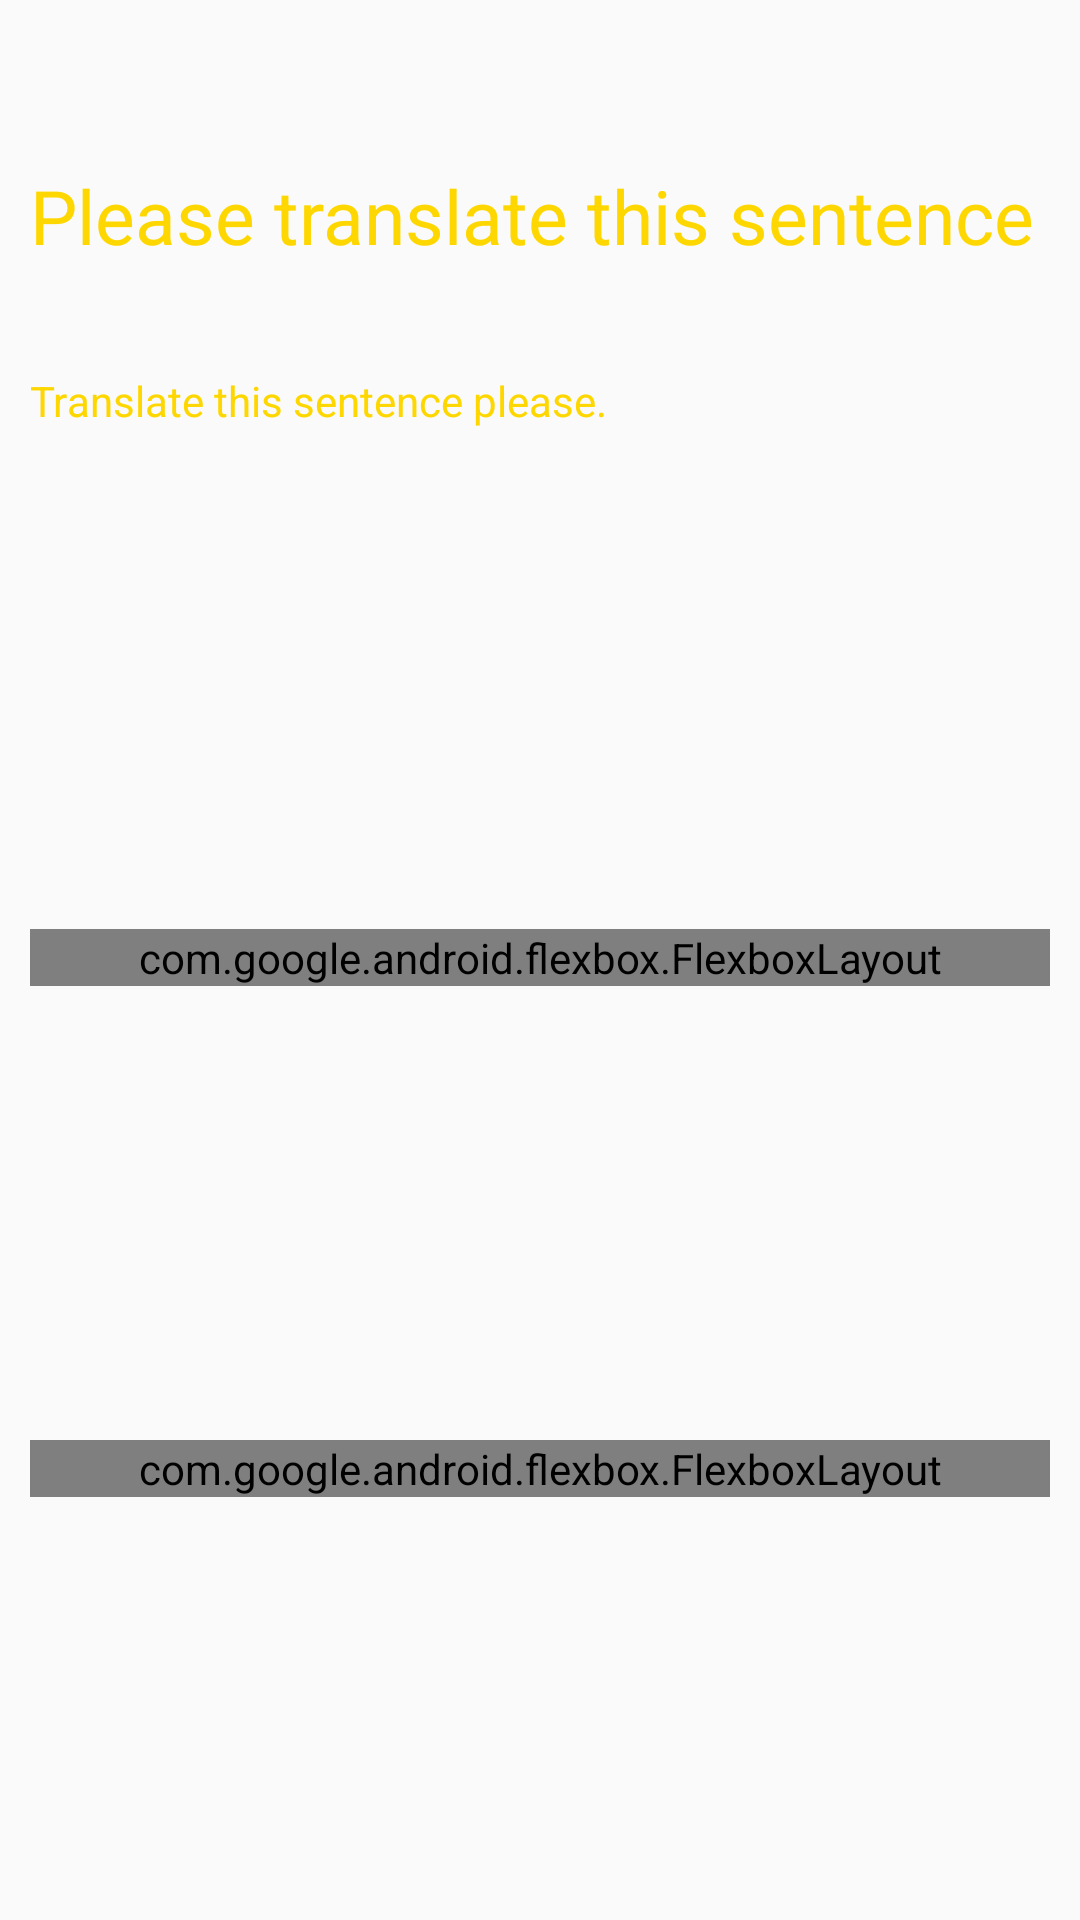

Produce the Android XML layout that renders to this screen, including the resource entries it uses.
<!-- AndroidManifest.xml: application theme AppTheme -->
<!-- res/layout/lesson_word_bank_fragment.xml -->
<?xml version="1.0" encoding="utf-8"?>
<androidx.constraintlayout.widget.ConstraintLayout
    tools:viewBindingIgnore="true"
    xmlns:android="http://schemas.android.com/apk/res/android"
    android:layout_width="match_parent"
    android:layout_height="match_parent"
    xmlns:app="http://schemas.android.com/apk/res-auto"
    xmlns:tools="http://schemas.android.com/tools">
    <androidx.appcompat.widget.AppCompatTextView
        android:id="@+id/lesson_word_bank_command_textview"
        android:layout_width="match_parent"
        android:layout_height="wrap_content"
        android:text="@string/lesson_translate_command"
        android:textSize="@dimen/user_name"
        android:textColor="@color/gold"
        android:layout_marginTop="55dp"
        android:gravity="start"
        android:layout_marginStart="10dp"
        android:layout_marginEnd="10dp"
        app:layout_constraintTop_toTopOf="parent"
        app:layout_constraintStart_toStartOf="parent"
        app:layout_constraintEnd_toEndOf="parent"/>
    <androidx.appcompat.widget.AppCompatTextView
        android:id="@+id/lesson_word_bank_text_to_translate_textview"
        android:layout_width="match_parent"
        android:layout_height="70dp"
        android:text="Translate this sentence please."
        android:textColor="@color/gold"
        app:autoSizeMinTextSize="15sp"
        app:autoSizeMaxTextSize="30sp"
        android:gravity="center"
        android:textAlignment="textStart"
        android:layout_marginTop="10dp"
        android:layout_marginStart="10dp"
        android:layout_marginEnd="10dp"
        app:layout_constraintTop_toBottomOf="@id/lesson_word_bank_command_textview"
        app:layout_constraintStart_toStartOf="parent"
        app:layout_constraintEnd_toEndOf="parent"
        tools:ignore="RtlCompat"/>
    <com.google.android.flexbox.FlexboxLayout
        android:id="@+id/lesson_word_bank_sentence_flexbox"
        android:layout_width="match_parent"
        android:layout_height="wrap_content"
        android:clipChildren="false"
        android:layout_margin="10dp"
        app:layout_constraintTop_toBottomOf="@id/lesson_word_bank_text_to_translate_textview"
        app:layout_constraintStart_toStartOf="parent"
        app:layout_constraintEnd_toEndOf="parent"
        app:layout_constraintBottom_toTopOf="@id/lesson_word_bank_flexbox"/>
    <com.google.android.flexbox.FlexboxLayout
        android:id="@+id/lesson_word_bank_flexbox"
        android:layout_width="match_parent"
        android:layout_height="wrap_content"
        android:clipChildren="false"
        android:layout_margin="10dp"
        app:layout_constraintTop_toBottomOf="@id/lesson_word_bank_sentence_flexbox"
        app:layout_constraintEnd_toStartOf="parent"
        app:layout_constraintEnd_toEndOf="parent"
        app:layout_constraintBottom_toBottomOf="parent"/>
</androidx.constraintlayout.widget.ConstraintLayout>
<!-- resources referenced by this layout -->
<resources>
  <color name="gold">#FFD700</color>
  <dimen name="user_name">25sp</dimen>
  <string name="lesson_translate_command">Please translate this sentence</string>
  <style name="AppTheme" parent="Theme.AppCompat.Light.NoActionBar">
          
          <item name="colorPrimary">@color/colorPrimary</item>
          <item name="colorPrimaryDark">@color/colorPrimaryDark</item>
          <item name="colorAccent">@color/colorAccent</item>
      </style>
  <color name="colorPrimary">#6200EE</color>
  <color name="colorPrimaryDark">#3700B3</color>
  <color name="colorAccent">#03DAC5</color>
</resources>
